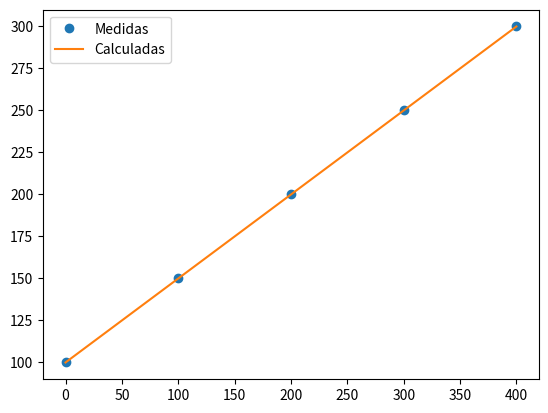

This chart was generated by the following Python code:
import numpy as np
import matplotlib.pyplot as plt

lista = list(range(20, 1000, 20))
print(lista)

# import pandas as pd

# Dados de entrada
x = np.array([0, 100, 200, 300, 400])
y = np.array([100, 150, 200, 250, 300])

# Espaçamento entre os pontos a serem calculados
spacing = 50

# Cálculo da elevação dos pontos intermediários
xi = np.arange(0, 400 + spacing, spacing)
yi = np.interp(xi, x, y)

# Saída dos resultados
print("Posições:", xi)
print("Elevações:", yi)

# Gráfico das cotas medidas e calculadas
plt.plot(x, y, "o", label="Medidas")
plt.plot(xi, yi, "-", label="Calculadas")
plt.legend()
plt.savefig("teste01.png", dpi=500)
plt.close("all")


# Criação do DataFrame com os resultados
# df = pd.DataFrame({'Posições': xi, 'Elevações': yi})

# Escrita dos resultados em um arquivo csv
# df.to_csv('resultados.csv', index=False)
